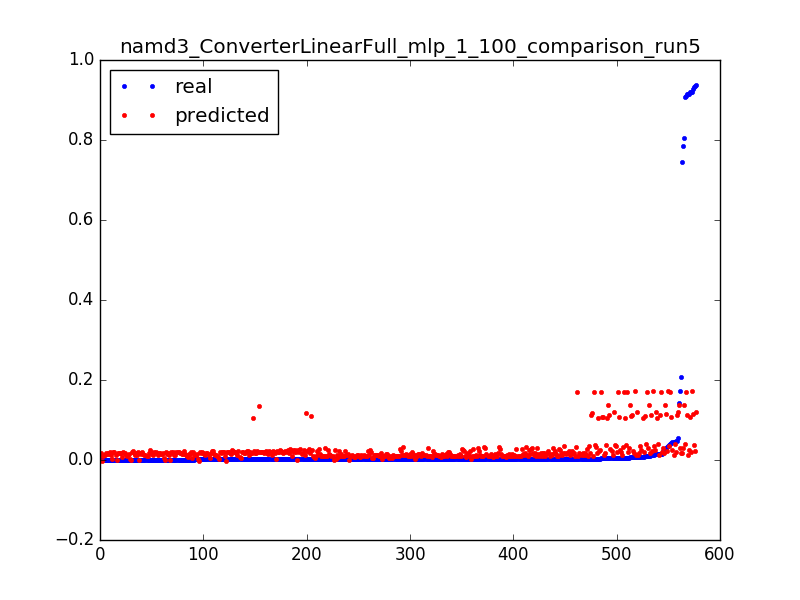

The file beside this chart, header and first rows:
0.9284712114655862, 0.114488014405, 0.0031847133757961785
0.03095, 0.1139, 0.006369
0.01154, 0.1132, 0.009554
0.006438, 0.1126, 0.01274
0.004235, 0.112, 0.01592
0.003239, 0.1113, 0.01911
0.001692, 0.1107, 0.02229
0.9365, 0.1209, 0.003185
0.05514, 0.1204, 0.006369
0.01476, 0.1199, 0.009554
0.007277, 0.1194, 0.01274
0.004458, 0.1189, 0.01592
0.003252, 0.1184, 0.01911
0.001639, 0.1179, 0.02229
0.7858, 0.03005, 0.003185
0.1734, 0.02973, 0.006369
0.02191, 0.0294, 0.009554
0.01031, 0.02908, 0.01274
0.006071, 0.02875, 0.01592
0.004288, 0.02843, 0.01911
0.00316, 0.0281, 0.02229
0.002636, 0.02778, 0.02548
0.002413, 0.02745, 0.02866
0.002177, 0.02712, 0.03185
0.0016, 0.02677, 0.03503
0.002019, 0.0264, 0.03822
0.0024, 0.02604, 0.0414
0.00156, 0.02568, 0.04459
0.001587, 0.02532, 0.04777
0.001823, 0.02496, 0.05096
0.001324, 0.0246, 0.05414
0.001167, 0.02423, 0.05732
0.001626, 0.02387, 0.06051
0.001364, 0.02351, 0.06369
0.001351, 0.02315, 0.06688
0.001351, 0.02279, 0.07006
0.001337, 0.02243, 0.07325
0.001508, 0.02206, 0.07643
0.001298, 0.0217, 0.07962
0.001429, 0.02134, 0.0828
0.001311, 0.02098, 0.08599
0.001272, 0.02062, 0.08917
0.001167, 0.02026, 0.09236
0.001495, 0.01989, 0.09554
0.001154, 0.01953, 0.09873
0.001311, 0.01917, 0.1019
0.001141, 0.01881, 0.1051
0.001193, 0.01845, 0.1083
0.001272, 0.01808, 0.1115
0.00118, 0.01772, 0.1146
0.001128, 0.01735, 0.1178
0.001206, 0.01697, 0.121
0.001482, 0.01659, 0.1242
0.001115, 0.01621, 0.1274
0.001233, 0.01586, 0.1306
0.000931, 0.01554, 0.1338
0.0016, 0.01521, 0.1369
0.001246, 0.01489, 0.1401
0.001272, 0.01456, 0.1433
0.001298, 0.01424, 0.1465
0.001154, 0.01391, 0.1497
... 517 more rows
